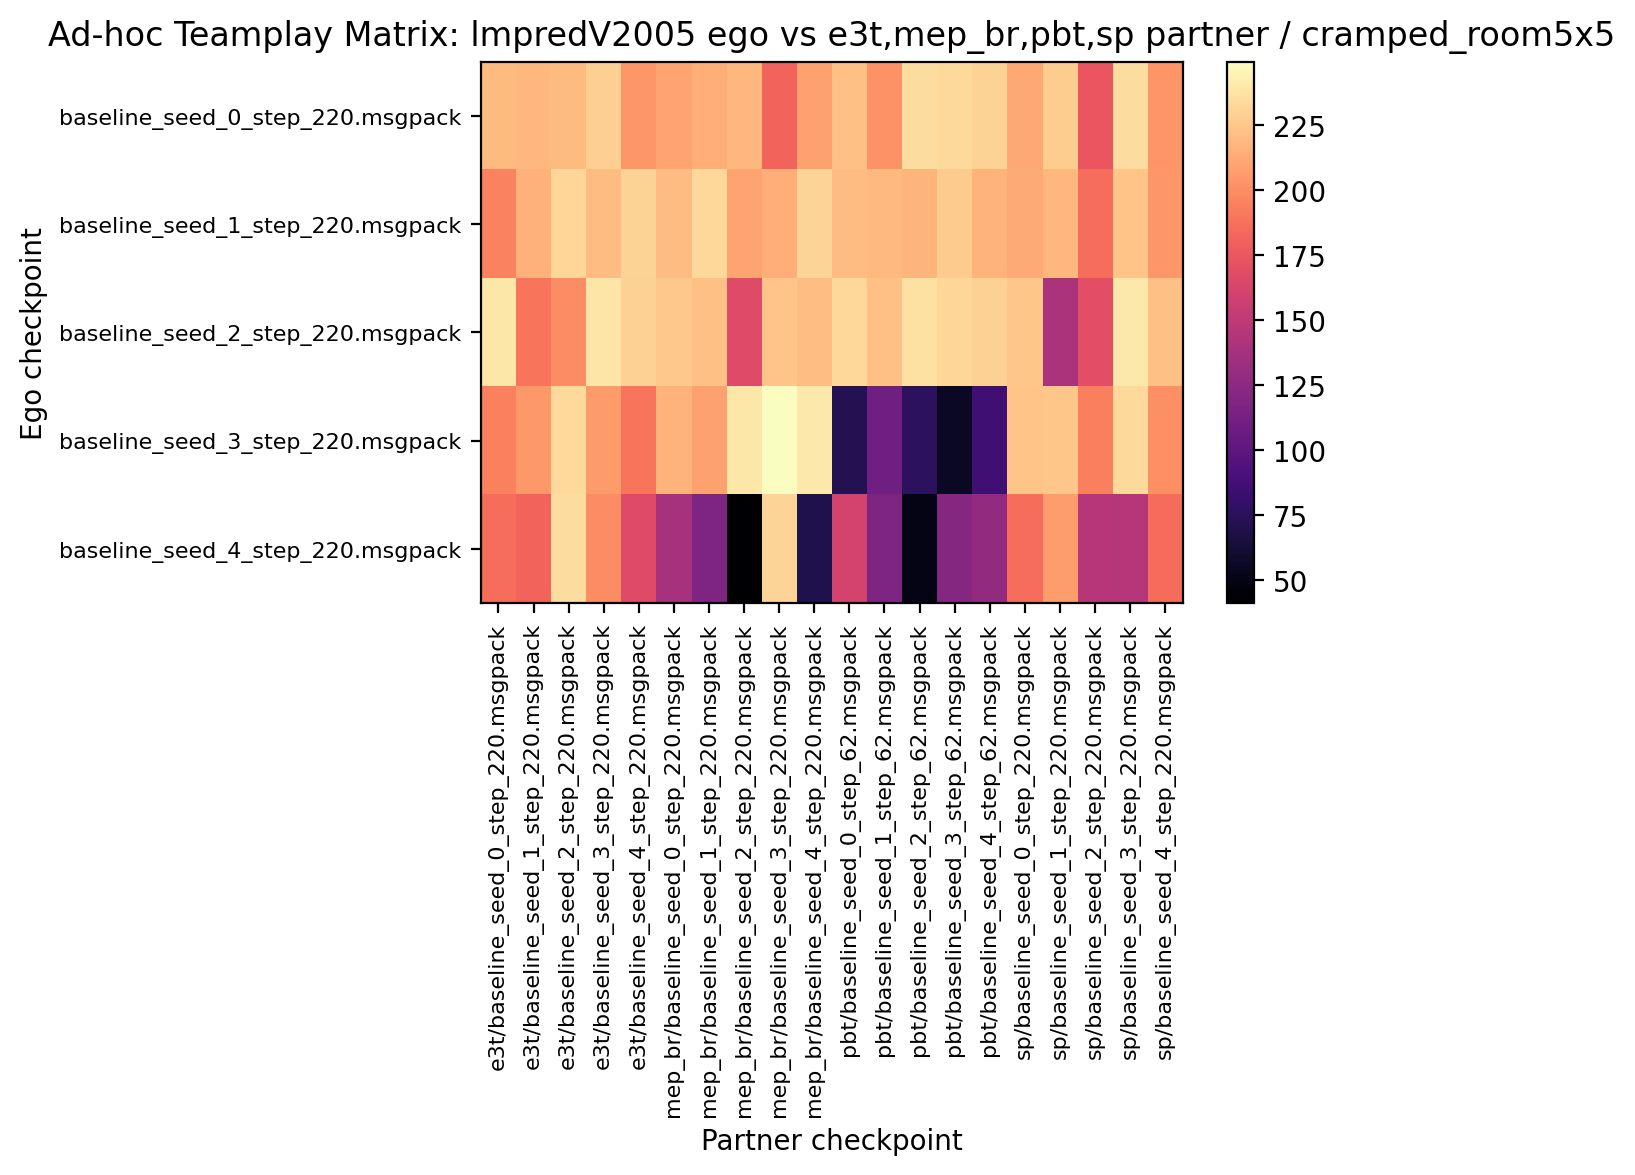

Source data for this figure (header and first rows):
219.375000, 218.125000, 219.375000, 228.281250, 204.531250, 210.156250, 213.906250, 217.812500, 181.093750, 208.437500, 222.343750, 201.562500, 234.687500, 233.437500, 229.843750, 211.250000, 227.656250, 173.750000, 234.843750, 203.125000
195.6, 215.8, 231.4, 220.6, 229.8, 220.2, 232.7, 210.2, 214.2, 231.2, 220, 218.4, 217.2, 226.9, 215.9, 212.2, 217.7, 186.6, 223.9, 203.9
238.9, 189.8, 199.4, 238.6, 229.2, 225.3, 222.3, 166.6, 223.6, 221.6, 232.8, 221.9, 236.7, 232, 229.7, 224.8, 139.8, 169.8, 239.5, 222.2
194.1, 205.3, 233.8, 206.1, 189.7, 215.9, 208.1, 239.1, 249.2, 240.2, 72.19, 110, 76.09, 55.78, 85.62, 223.3, 224.5, 193.8, 233.8, 200.8
186.6, 181.2, 235.3, 199.4, 166.7, 137.5, 117, 41.41, 230.8, 69.22, 161.4, 117.3, 49.53, 121.1, 127.8, 186.6, 206.4, 145.5, 144.7, 185.2
